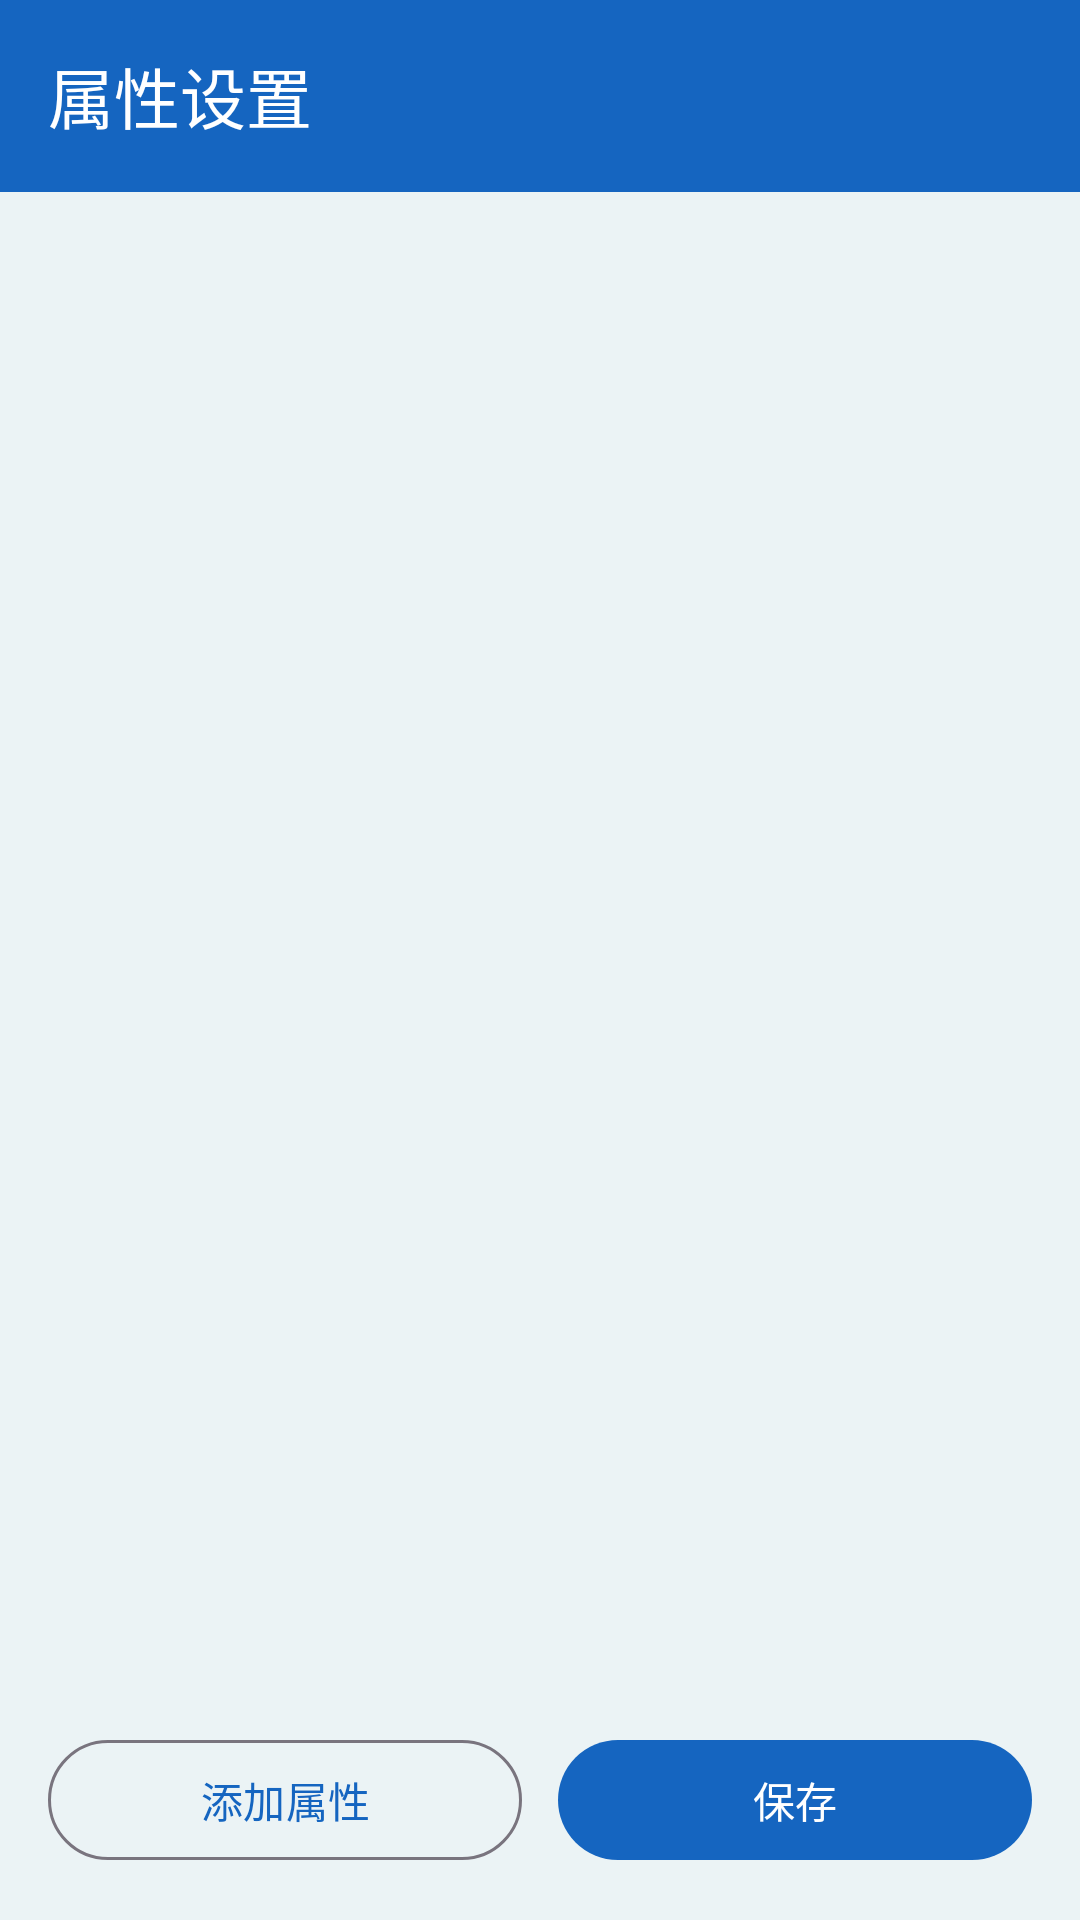

This screen was rendered from an Android layout file. Write that file and the resources it references.
<!-- AndroidManifest.xml: application theme Theme.StockManagementSystem -->
<!-- res/layout/activity_category_attrs.xml -->
<?xml version="1.0" encoding="utf-8"?>
<LinearLayout xmlns:android="http://schemas.android.com/apk/res/android"
    xmlns:app="http://schemas.android.com/apk/res-auto"
    android:id="@+id/main"
    android:layout_width="match_parent"
    android:layout_height="match_parent"
    android:orientation="vertical">

    <com.google.android.material.appbar.MaterialToolbar
        android:id="@+id/toolbar"
        android:layout_width="match_parent"
        android:layout_height="?attr/actionBarSize"
        android:background="@color/primary"
        android:elevation="4dp"
        android:theme="@style/ThemeOverlay.Material3.Dark.ActionBar"
        app:navigationIcon="@drawable/ic_arrow_back"
        app:navigationIconTint="@color/white"
        app:title="@string/attrs_setup"
        app:titleTextColor="@color/white" />

    <FrameLayout
        android:layout_width="match_parent"
        android:layout_height="0dp"
        android:layout_weight="1">

        <androidx.recyclerview.widget.RecyclerView
            android:id="@+id/recycler"
            android:layout_width="match_parent"
            android:layout_height="match_parent"
            android:clipToPadding="false"
            android:paddingHorizontal="16dp"
            android:paddingBottom="12dp" />

        <TextView
            android:id="@+id/textEmpty"
            android:layout_width="wrap_content"
            android:layout_height="wrap_content"
            android:layout_gravity="center"
            android:gravity="center"
            android:text="@string/attrs_empty_hint"
            android:textColor="@color/text_secondary"
            android:textSize="15sp"
            android:visibility="gone" />
    </FrameLayout>

    <LinearLayout
        android:layout_width="match_parent"
        android:layout_height="wrap_content"
        android:orientation="horizontal"
        android:paddingHorizontal="16dp"
        android:paddingBottom="16dp">

        <com.google.android.material.button.MaterialButton
            android:id="@+id/btnAdd"
            style="@style/Widget.Material3.Button.OutlinedButton"
            android:layout_width="0dp"
            android:layout_height="wrap_content"
            android:layout_weight="1"
            android:text="@string/attr_add" />

        <com.google.android.material.button.MaterialButton
            android:id="@+id/btnSave"
            android:layout_width="0dp"
            android:layout_height="wrap_content"
            android:layout_marginStart="12dp"
            android:layout_weight="1"
            android:text="@string/action_save" />
    </LinearLayout>
</LinearLayout>
<!-- resources referenced by this layout -->
<resources>
  <color name="primary">#1565C0</color>
  <color name="text_secondary">#757575</color>
  <color name="white">#FFFFFFFF</color>
  <string name="action_save">保存</string>
  <string name="attr_add">添加属性</string>
  <string name="attrs_empty_hint">该仓库还没有属性\n点击下方按钮添加（属性对仓库内所有物品生效）</string>
  <string name="attrs_setup">属性设置</string>
  <style name="Theme.StockManagementSystem" parent="Base.Theme.StockManagementSystem" />
  <style name="Base.Theme.StockManagementSystem" parent="Theme.Material3.DayNight.NoActionBar">
          <item name="colorPrimary">@color/primary</item>
          <item name="colorPrimaryVariant">@color/primary_dark</item>
          <item name="colorSecondary">@color/accent</item>
          <item name="android:windowBackground">@color/app_bg</item>
      </style>
  <color name="primary_dark">#0D47A1</color>
  <color name="accent">#00897B</color>
  <color name="app_bg">#EBF3F5</color>
</resources>
